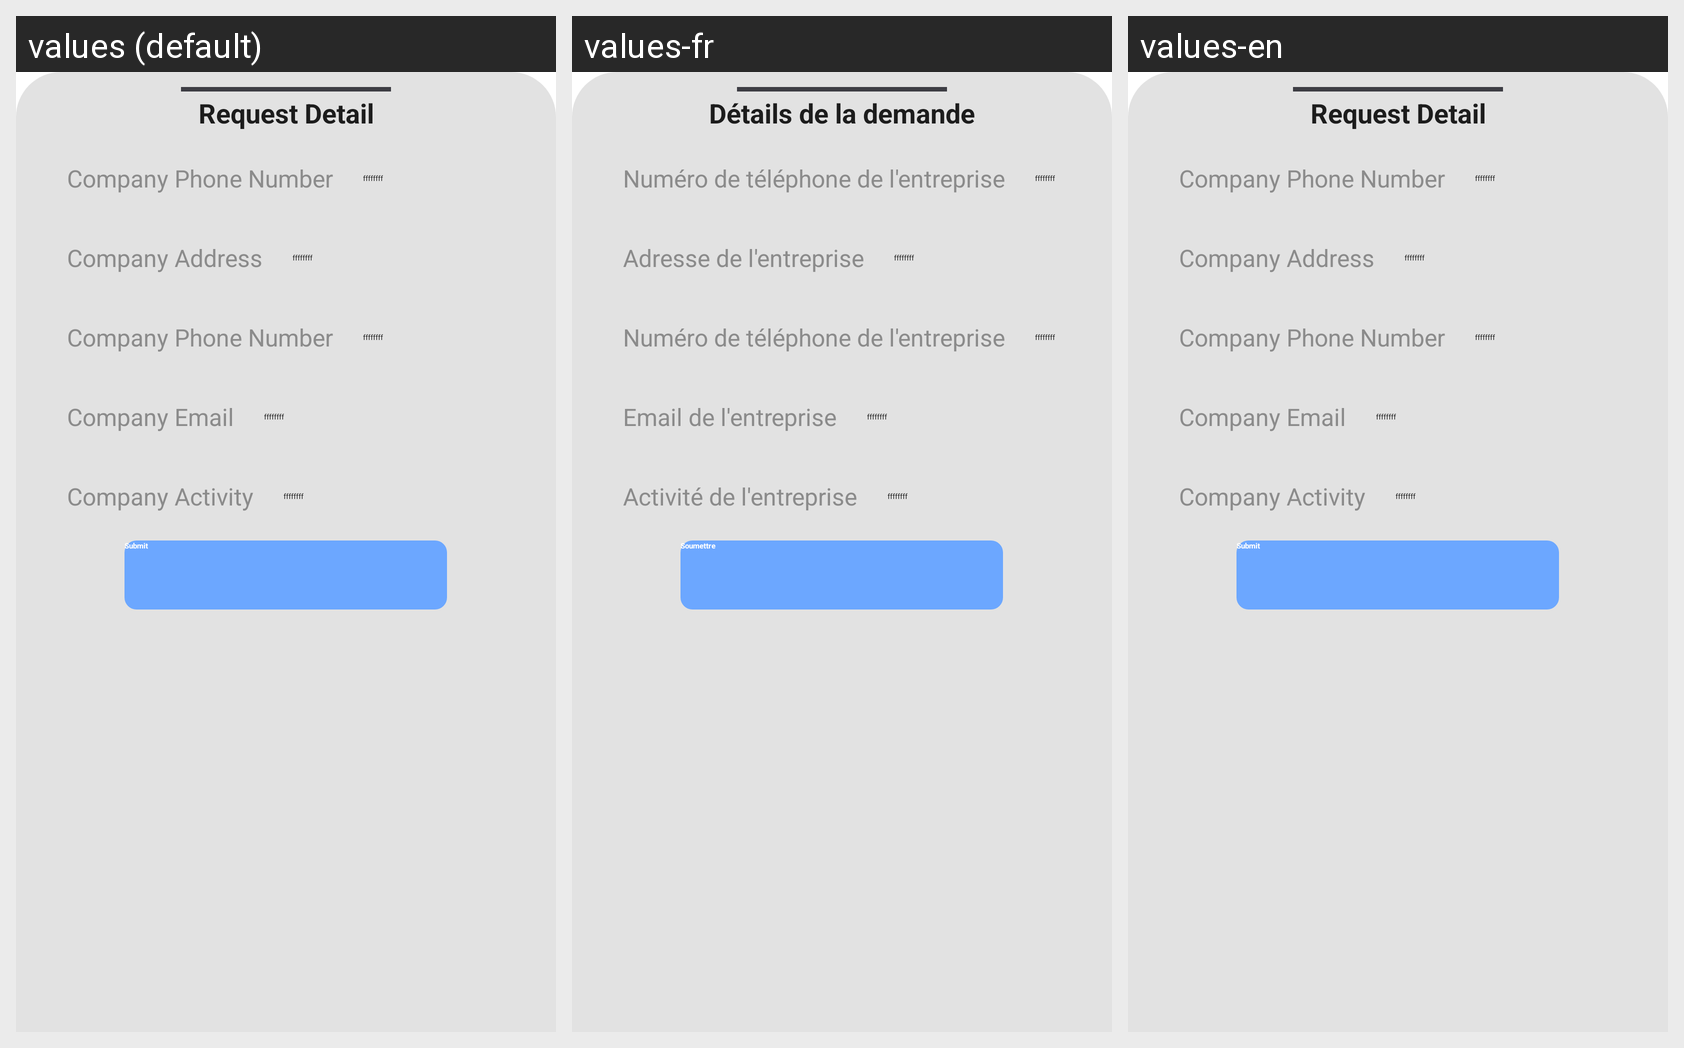

Strings drawn on this Android screen and how each of the app's shown locales translates them:
Android screen res/layout/bottomdemande_info.xml rendered under 3 locales, left to right: values (default), values-fr, values-en. Device: Nexus 5 (rendered at 1080×1920; each locale shown at half size, 540×960, under a caption strip naming it); theme Theme.RegistreCom.
Strings drawn on this screen, with the default value and each locale's value (text and hints the layout hard-codes, and strings that could not be matched under every locale, appear in the picture but are not listed):

request_detail
  values: Request Detail
  values-fr: Détails de la demande
  values-en: Request Detail

company_phone
  values: Company Phone Number
  values-fr: Numéro de téléphone de l'entreprise
  values-en: Company Phone Number

company_address
  values: Company Address
  values-fr: Adresse de l'entreprise
  values-en: Company Address

company_email
  values: Company Email
  values-fr: Email de l'entreprise
  values-en: Company Email

company_activity
  values: Company Activity
  values-fr: Activité de l'entreprise
  values-en: Company Activity

submit
  values: Submit
  values-fr: Soumettre
  values-en: Submit
